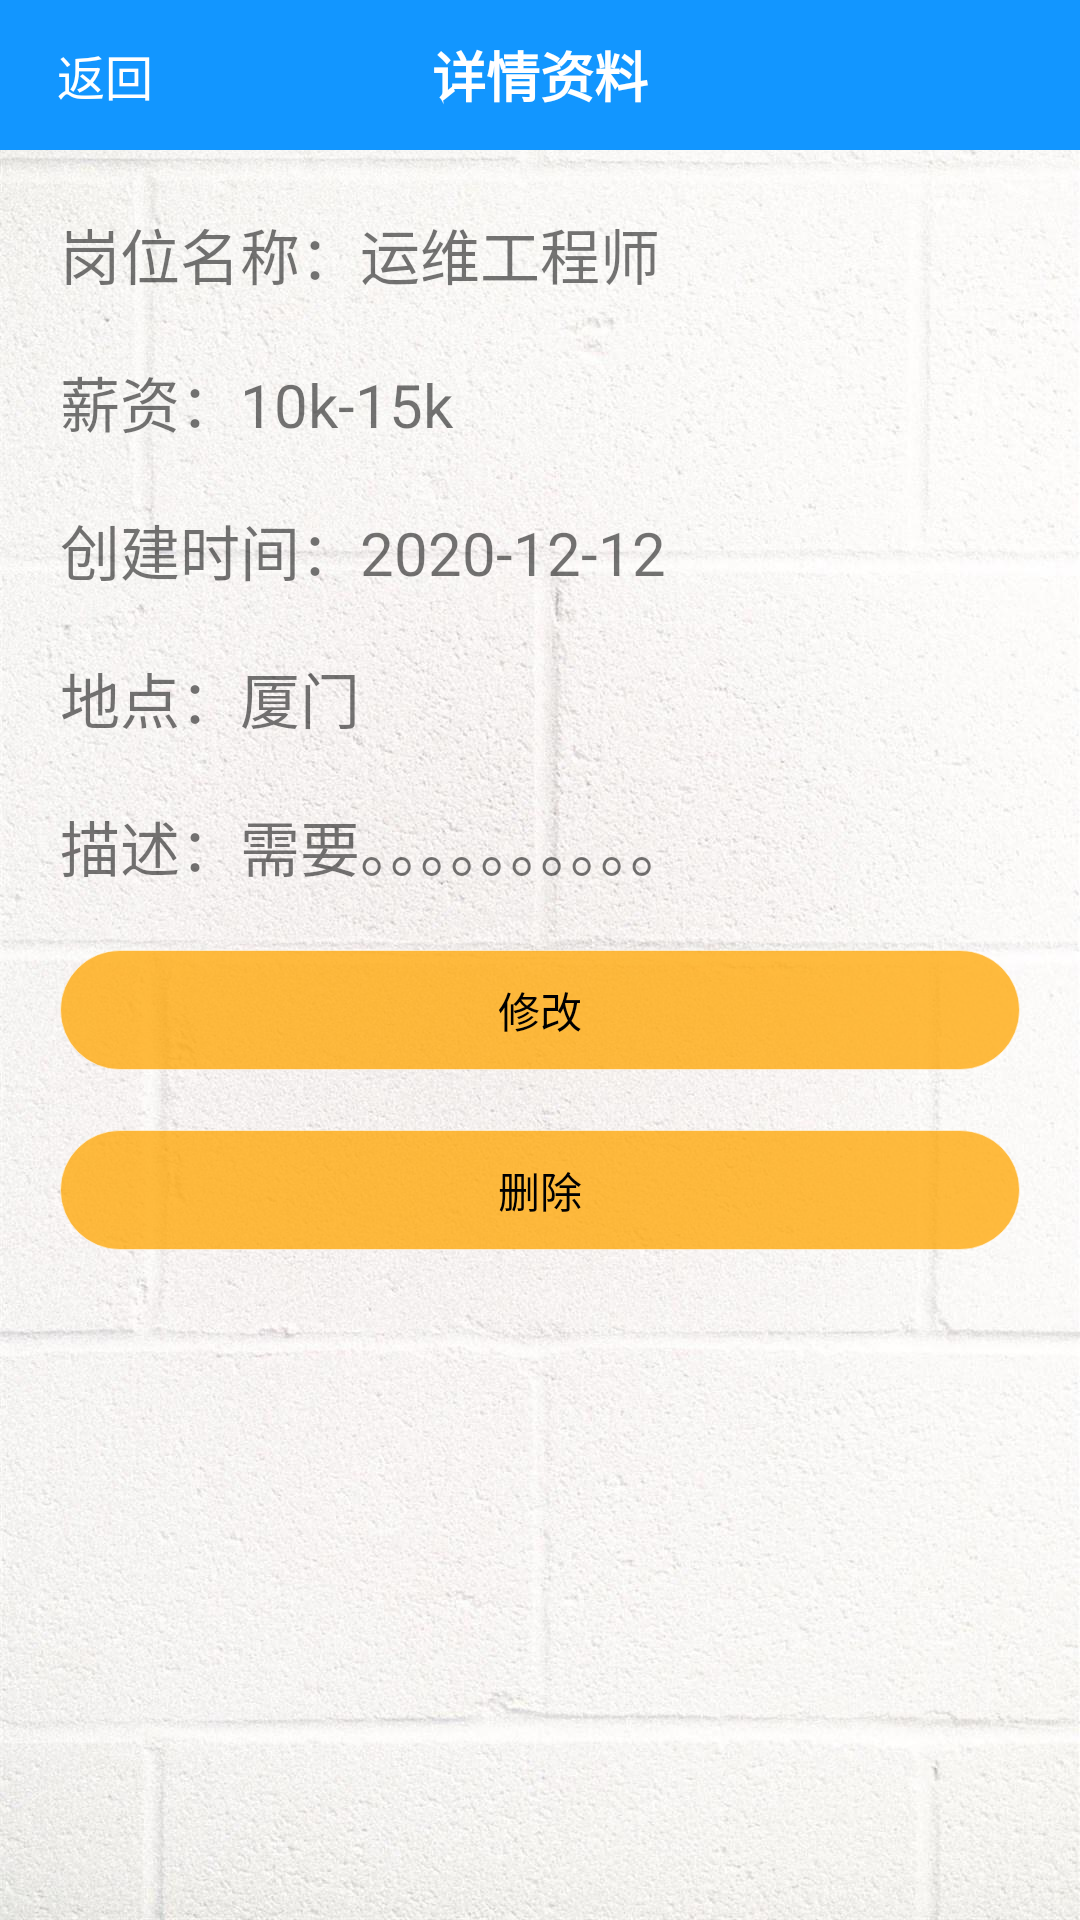

Here is an Android app screen rendered from its layout file. Give the layout XML and the strings, colors and styles it references.
<!-- AndroidManifest.xml: application theme Theme.Vhr -->
<!-- res/layout/activity_publish_item_info.xml -->
<?xml version="1.0" encoding="utf-8"?>
<RelativeLayout
    xmlns:android="http://schemas.android.com/apk/res/android"
    xmlns:tools="http://schemas.android.com/tools"
    xmlns:app="http://schemas.android.com/apk/res-auto"
    android:layout_width="match_parent"
    android:layout_height="match_parent"
    android:background="@drawable/qiang"
    tools:context=".activity.StaffItemDetailActivity">

    <RelativeLayout
        android:id="@+id/rl_top_nav"
        android:layout_width="match_parent"
        android:layout_height="50dp"
        android:background="@color/blue_500">

        <TextView
            android:id="@+id/tv_back"
            android:layout_width="70dp"
            android:layout_height="40dp"
            android:layout_alignParentLeft="true"
            android:layout_centerVertical="true"
            android:gravity="center"
            android:text="返回"
            android:textColor="@color/white"
            android:textSize="16dp" />

        <TextView
            android:layout_width="wrap_content"
            android:layout_height="wrap_content"
            android:padding="5dp"
            android:text="详情资料"
            android:textColor="@color/colo_white"
            android:textSize="18dp"
            android:textStyle="bold"
            android:layout_centerInParent="true"/>
    </RelativeLayout>

    <ScrollView
        android:id="@+id/sc_content"
        android:layout_width="match_parent"
        android:layout_height="wrap_content"
        android:layout_below="@+id/rl_top_nav"
        android:fillViewport="true">

        <LinearLayout
            android:layout_width="match_parent"
            android:layout_height="wrap_content"
            android:orientation="vertical"
            android:padding="10dp"
            android:paddingBottom="300dp">

            <LinearLayout
                android:layout_width="match_parent"
                android:layout_height="match_parent"
                android:padding="10dp"
                android:layout_weight="2"
                android:orientation="horizontal">

                <TextView
                    android:id="@+id/name1"
                    android:layout_width="wrap_content"
                    android:layout_height="wrap_content"
                    android:gravity="right"
                    android:text="岗位名称："
                    android:textSize="20dp" />

                <TextView
                    android:id="@+id/positionName"
                    android:layout_width="match_parent"
                    android:layout_height="wrap_content"
                    android:gravity="left"
                    android:text="运维工程师"
                    android:textSize="20dp" />
            </LinearLayout>

            <LinearLayout
                android:layout_width="match_parent"
                android:layout_height="match_parent"
                android:padding="10dp"
                android:layout_weight="2"
                android:orientation="horizontal">

                <TextView
                    android:id="@+id/name2"
                    android:layout_width="wrap_content"
                    android:layout_height="wrap_content"
                    android:gravity="right"
                    android:text="薪资："
                    android:textSize="20dp" />

                <TextView
                    android:id="@+id/salary"
                    android:layout_width="match_parent"
                    android:layout_height="wrap_content"
                    android:gravity="left"
                    android:text="10k-15k"
                    android:textSize="20dp" />
            </LinearLayout>

            <LinearLayout
                android:layout_width="match_parent"
                android:layout_height="match_parent"
                android:padding="10dp"
                android:layout_weight="2"
                android:orientation="horizontal">

                <TextView
                    android:id="@+id/name3"
                    android:layout_width="wrap_content"
                    android:layout_height="wrap_content"
                    android:gravity="right"
                    android:text="创建时间："
                    android:textSize="20dp" />

                <TextView
                    android:id="@+id/createDate"
                    android:layout_width="match_parent"
                    android:layout_height="wrap_content"
                    android:gravity="left"
                    android:text="2020-12-12"
                    android:textSize="20dp" />
            </LinearLayout>

            <LinearLayout
                android:layout_width="match_parent"
                android:layout_height="match_parent"
                android:padding="10dp"
                android:layout_weight="2"
                android:orientation="horizontal">

                <TextView
                    android:id="@+id/name4"
                    android:layout_width="wrap_content"
                    android:layout_height="wrap_content"
                    android:gravity="right"
                    android:text="地点："
                    android:textSize="20dp" />

                <TextView
                    android:id="@+id/base"
                    android:layout_width="match_parent"
                    android:layout_height="wrap_content"
                    android:gravity="left"
                    android:text="厦门"
                    android:textSize="20dp" />
            </LinearLayout>

            <LinearLayout
                android:layout_width="match_parent"
                android:layout_height="match_parent"
                android:padding="10dp"
                android:layout_weight="2"
                android:orientation="horizontal">

                <TextView
                    android:id="@+id/name5"
                    android:layout_width="wrap_content"
                    android:layout_height="wrap_content"
                    android:gravity="right"
                    android:text="描述："
                    android:textSize="20dp" />

                <TextView
                    android:id="@+id/description"
                    android:layout_width="match_parent"
                    android:layout_height="wrap_content"
                    android:gravity="left"
                    android:text="需要。。。。。。。。。。"
                    android:textSize="20dp" />
            </LinearLayout>
            <LinearLayout
                android:layout_width="match_parent"
                android:layout_height="match_parent"
                android:padding="10dp"
                android:layout_weight="2"
                android:orientation="horizontal">

                <Button
                    android:id="@+id/revamp"
                    android:layout_width="match_parent"
                    android:layout_height="40dp"
                    android:layout_alignParentStart="true"
                    android:background="@drawable/bg_btn_oringe_radius50"
                    android:gravity="center"
                    android:text="修改"
                    android:textColor="@color/black"
                    android:textSize="14dp" />
            </LinearLayout>

            <LinearLayout
                android:layout_width="match_parent"
                android:layout_height="match_parent"
                android:padding="10dp"
                android:layout_weight="2"
                android:orientation="horizontal">

                <Button
                    android:id="@+id/delete"
                    android:layout_width="match_parent"
                    android:layout_height="40dp"
                    android:layout_alignParentStart="true"
                    android:background="@drawable/bg_btn_oringe_radius50"
                    android:gravity="center"
                    android:text="删除"
                    android:textColor="@color/black"
                    android:textSize="14dp" />
            </LinearLayout>
        </LinearLayout>
    </ScrollView>
</RelativeLayout>
<!-- resources referenced by this layout -->
<resources>
  <color name="black">#FF000000</color>
  <color name="blue_500">#FF1296ff</color>
  <color name="colo_white">#fff</color>
  <color name="white">#FFFFFFFF</color>
  <!-- drawable bg_btn_oringe_radius50 (drawable) -->
  <?xml version="1.0" encoding="utf-8"?>
  <selector xmlns:android="http://schemas.android.com/apk/res/android">
      <item android:state_focused="true" android:drawable="@drawable/bg_oringe500_radius50"/>
      <item android:state_pressed="true" android:drawable="@drawable/bg_oringe500_radius50"/>
      <item android:drawable="@drawable/bg_oringe200_radius50"/>
  </selector>
  <!-- drawable qiang: png bitmap (drawable, 213951 bytes) -->
  <style name="Theme.Vhr" parent="Theme.MaterialComponents.DayNight.Bridge">
          
          <item name="colorPrimary">@color/purple_500</item>
          <item name="colorPrimaryVariant">@color/purple_700</item>
          <item name="colorOnPrimary">@color/white</item>
          
          <item name="colorSecondary">@color/teal_200</item>
          <item name="colorSecondaryVariant">@color/teal_700</item>
          <item name="colorOnSecondary">@color/black</item>
          
          <item name="android:statusBarColor" tools:targetApi="l">?attr/colorPrimaryVariant</item>
          
      </style>
  <!-- drawable bg_oringe500_radius50 (drawable) -->
  <?xml version="1.0" encoding="utf-8"?>
  <layer-list xmlns:android="http://schemas.android.com/apk/res/android">
      <item>
          
          <shape android:shape="rectangle">
              <solid android:color="@color/alpha90_oringe_500"/>
              <stroke android:width="1.0px" android:color="@color/alpha50_white"/>
              <corners android:topLeftRadius="50dp"
                       android:topRightRadius="50dp"
                       android:bottomRightRadius="50dp"
                       android:bottomLeftRadius="50dp"/>
          </shape>
      </item>
  
  </layer-list>
  <!-- drawable bg_oringe200_radius50 (drawable) -->
  <?xml version="1.0" encoding="utf-8"?>
  <layer-list xmlns:android="http://schemas.android.com/apk/res/android">
      <item>
          
          <shape android:shape="rectangle">
              <solid android:color="@color/alpha70_oringe_200"/>
              <stroke android:width="1.0px" android:color="@color/alpha50_white"/>
              <corners android:topLeftRadius="50dp"
                       android:topRightRadius="50dp"
                       android:bottomRightRadius="50dp"
                       android:bottomLeftRadius="50dp"/>
          </shape>
      </item>
  
  </layer-list>
  <color name="purple_500">#FF6200EE</color>
  <color name="purple_700">#FF3700B3</color>
  <color name="teal_200">#FF03DAC5</color>
  <color name="teal_700">#FF018786</color>
  <color name="alpha90_oringe_500">#F0DD8300</color>
  <color name="alpha50_white">#80ffffff</color>
  <color name="alpha70_oringe_200">#C0FFA500</color>
</resources>
